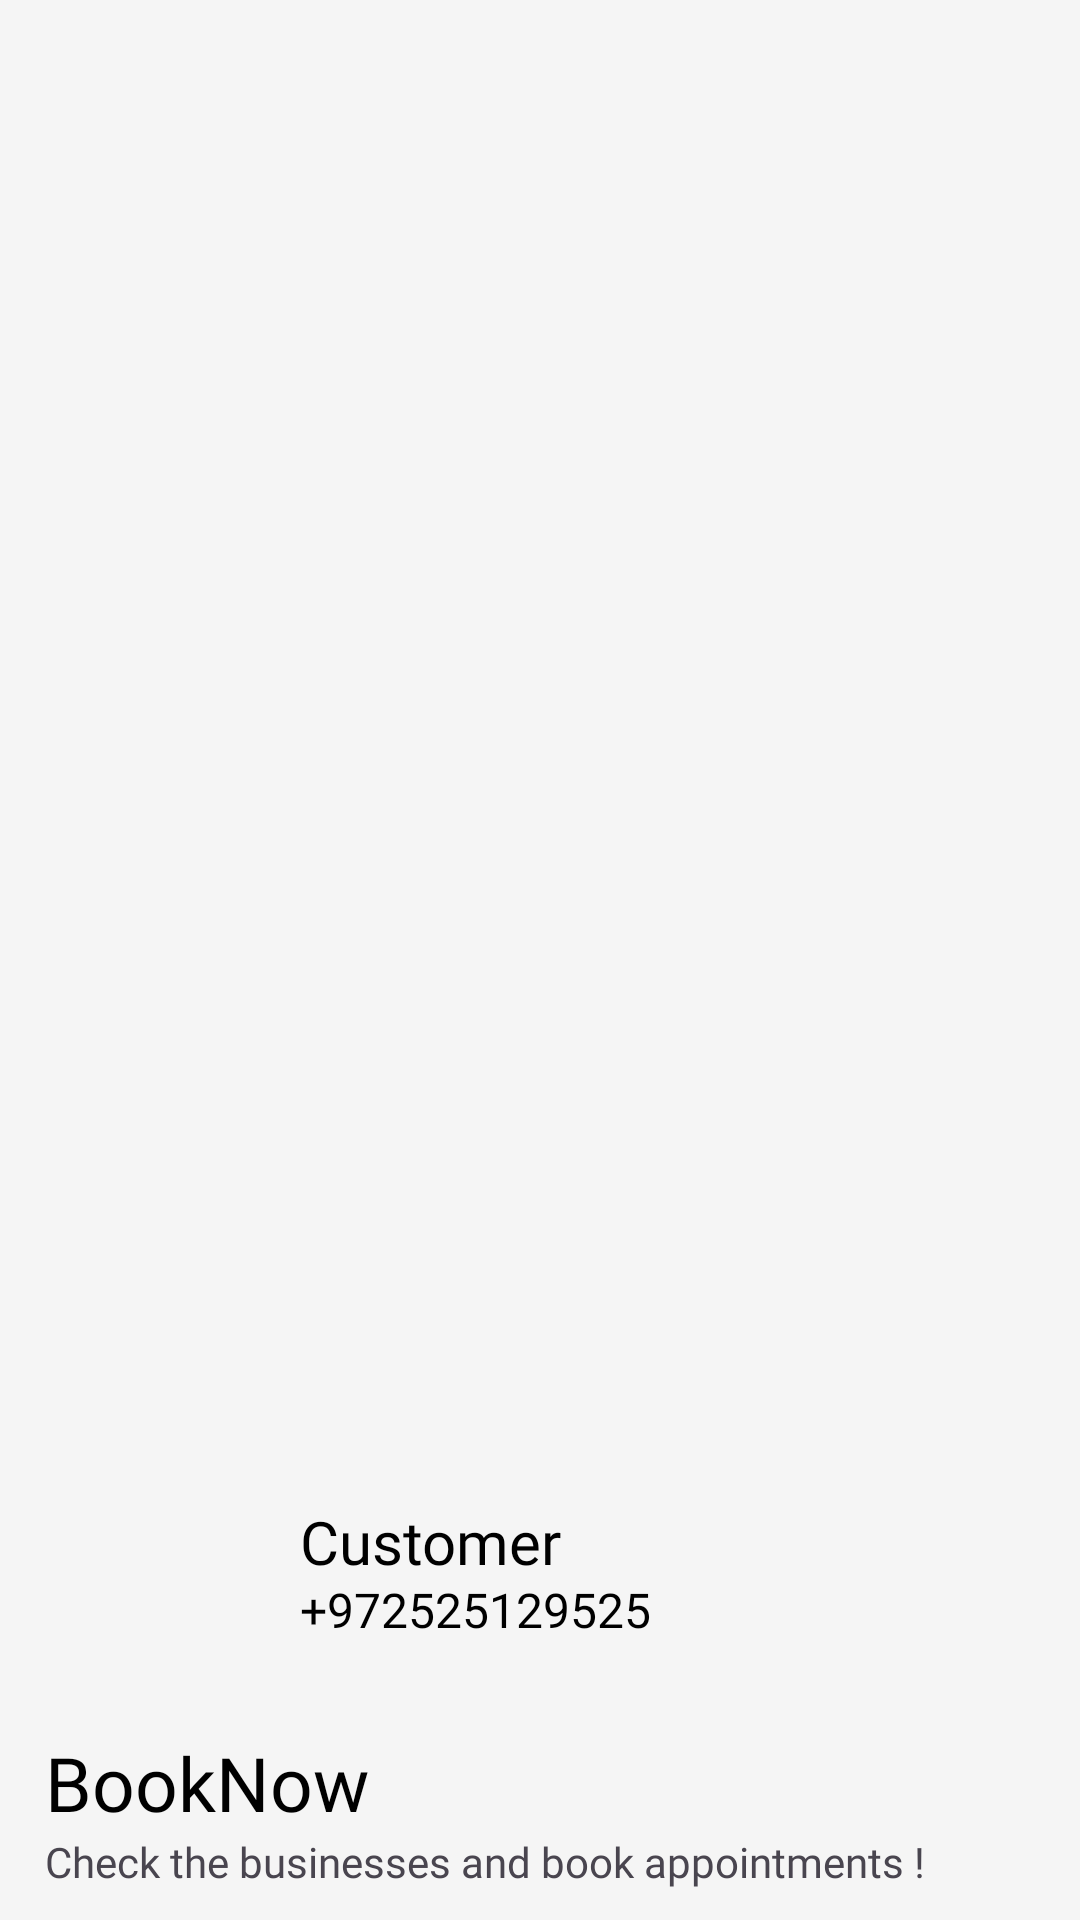

Here is an Android app screen rendered from its layout file. Give the layout XML and the strings, colors and styles it references.
<!-- AndroidManifest.xml: application theme Theme.BookNow -->
<!-- res/layout/menu_header.xml -->
<?xml version="1.0" encoding="utf-8"?>
<RelativeLayout xmlns:android="http://schemas.android.com/apk/res/android"
    xmlns:app="http://schemas.android.com/apk/res-auto"
    android:layout_width="match_parent"
    android:layout_height="200dp"
    android:background="@color/lightwhite">

    <TextView
        android:id="@+id/menu_text"
        android:layout_width="wrap_content"
        android:layout_height="wrap_content"
        android:text="Check the businesses and book appointments !"
        android:fontFamily="@font/brandon"
        android:layout_alignParentBottom="true"
        android:layout_marginBottom="10dp"
        android:layout_marginLeft="15dp"/>


    <TextView
        android:id="@+id/book_now"
        android:layout_width="wrap_content"
        android:layout_height="wrap_content"
        android:text="BookNow"
        android:fontFamily="@font/brandon1"
        android:textSize="25sp"
        android:layout_above="@+id/menu_text"
        android:layout_marginLeft="15dp"
        android:textColor="@color/black"/>

    <ImageView
        android:id="@+id/profile_image"
        android:layout_width="100dp"
        android:layout_height="40dp"
        android:src="@drawable/baseline_person_24"
        android:layout_above="@+id/book_now"
        android:layout_marginBottom="40dp"
        app:tint="@color/lightgrey" />



    <TextView
        android:id="@+id/user_name"
        android:layout_width="wrap_content"
        android:layout_height="wrap_content"
        android:text="Customer"
        android:layout_toRightOf="@+id/profile_image"
        android:layout_above="@+id/book_now"
        android:layout_marginBottom="50dp"
        android:textSize="20sp"
        android:textColor="@color/black"
        android:fontFamily="@font/muli_black"/>

    <TextView
        android:id="@+id/user_phone"
        android:layout_width="wrap_content"
        android:layout_height="wrap_content"
        android:layout_above="@+id/book_now"
        android:layout_marginBottom="30dp"
        android:layout_toRightOf="@+id/profile_image"
        android:fontFamily="@font/muli_black"
        android:text="+972525129525"
        android:textColor="@color/black"
        android:textSize="16sp" />




</RelativeLayout>
<!-- resources referenced by this layout -->
<resources>
  <color name="black">#000</color>
  <color name="lightgrey">#757575</color>
  <color name="lightwhite">#f5f5f5</color>
  <style name="Theme.BookNow" parent="Base.Theme.BookNow" />
  <style name="Base.Theme.BookNow" parent="Theme.Material3.DayNight.NoActionBar">
          
          
      </style>
</resources>
